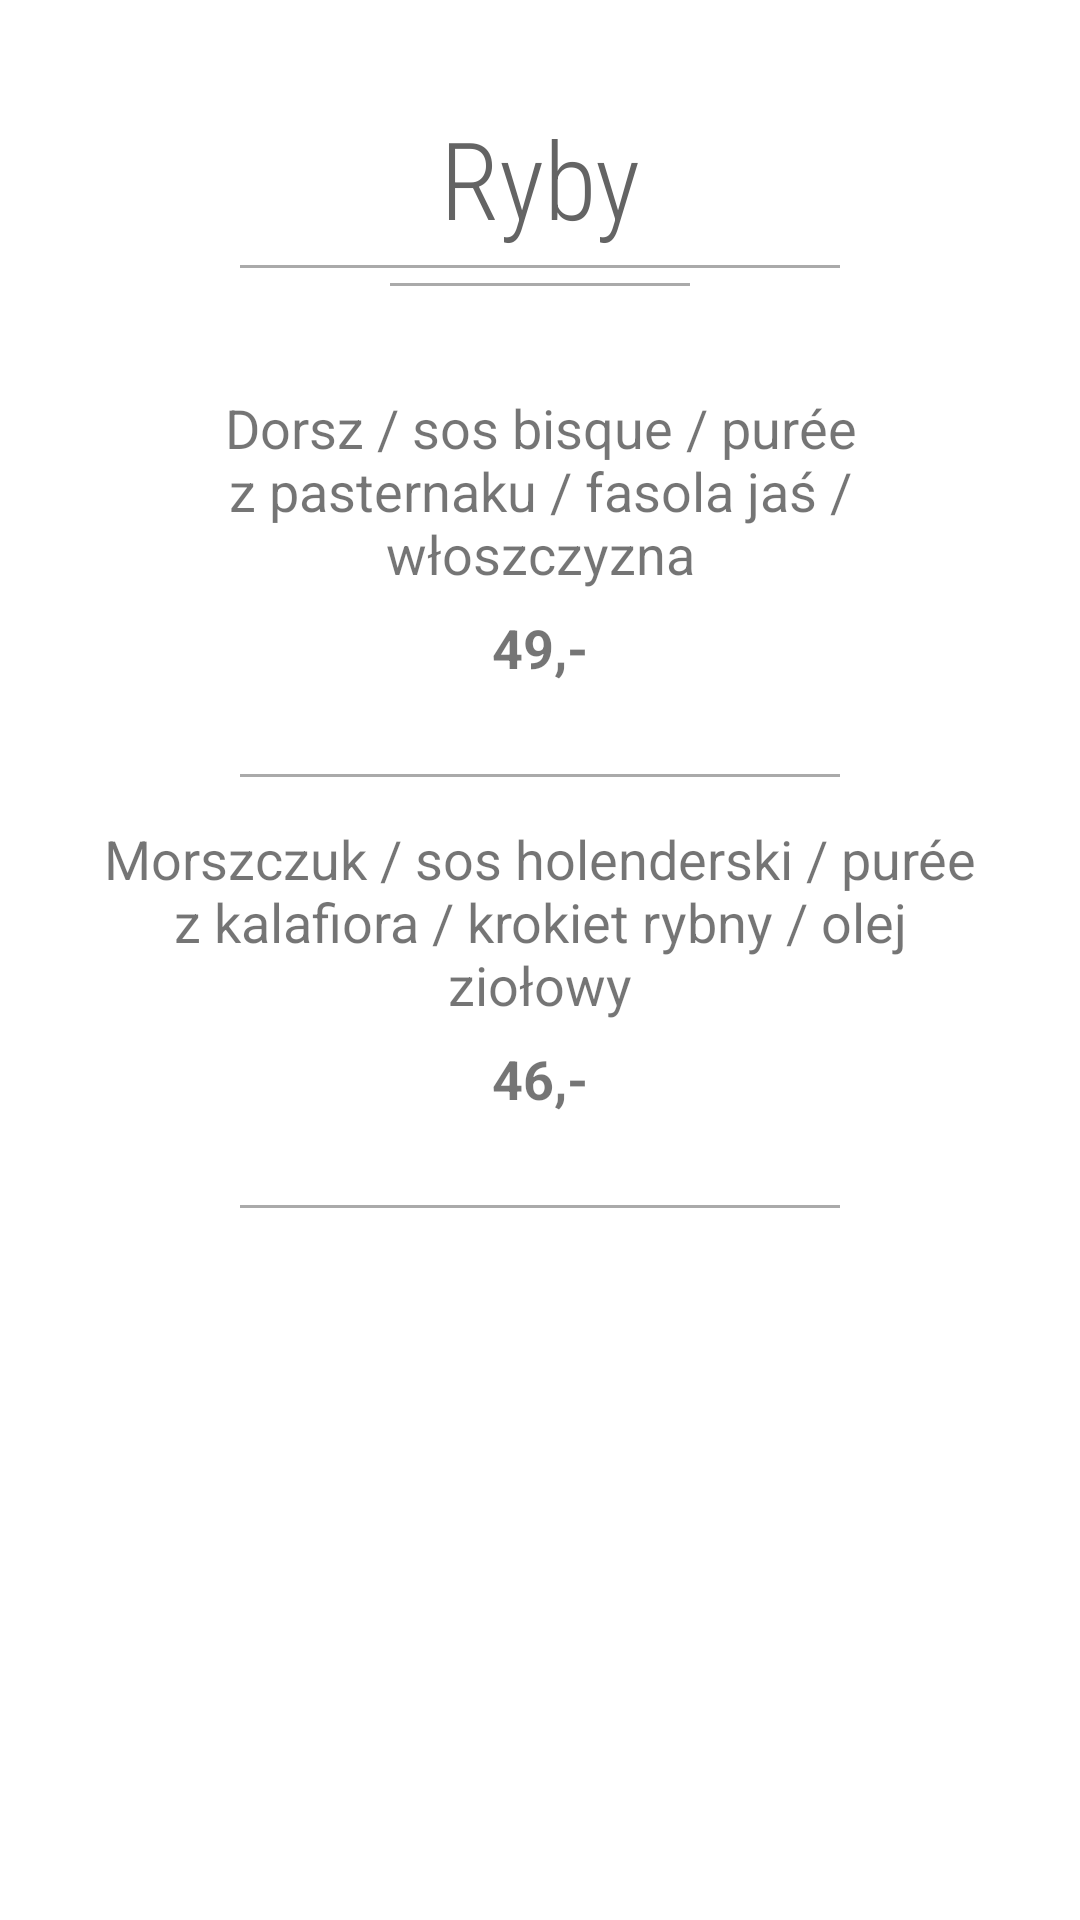

The Android layout XML behind this screen, and the referenced resources:
<!-- AndroidManifest.xml: application theme AppTheme -->
<!-- res/layout/ryby.xml -->
<?xml version="1.0" encoding="utf-8"?>
<LinearLayout xmlns:android="http://schemas.android.com/apk/res/android"
    android:orientation="vertical" android:layout_width="match_parent"
    android:layout_height="match_parent"
    android:background="#ffffff">

    <ScrollView
        android:layout_width="match_parent"
        android:layout_height="match_parent">

        <LinearLayout
            android:layout_width="match_parent"
            android:layout_height="wrap_content"
            android:orientation="vertical">
            <TextView
                android:id="@+id/textView"
                android:layout_width="match_parent"
                android:layout_height="wrap_content"
                android:layout_gravity="center"
                android:layout_marginTop="35dp"
                android:fontFamily="sans-serif-condensed-light"
                android:gravity="center"
                android:text="Ryby"
                android:textColor="#646464"
                android:textSize="36sp" />

            <View
                android:layout_width="200dp"
                android:layout_height="1dp"
                android:layout_gravity="center"
                android:layout_marginTop="5dp"
                android:layout_marginBottom="5dp"
                android:background="@android:color/darker_gray" />
            <View
                android:layout_width="100dp"
                android:layout_height="1dp"
                android:layout_gravity="center"
                android:layout_marginTop="0dp"
                android:layout_marginBottom="35dp"
                android:background="@android:color/darker_gray" />

            <TextView
                android:id="@+id/textView2"
                android:layout_marginLeft="30dp"
                android:layout_marginRight="30dp"
                android:layout_width="match_parent"
                android:layout_height="wrap_content"
                android:gravity="center"
                android:text="Dorsz / sos bisque / purée z pasternaku / fasola jaś / włoszczyzna"
                android:textSize="18sp" />

            <TextView
                android:id="@+id/textView3"
                android:layout_width="match_parent"
                android:layout_height="wrap_content"
                android:layout_marginTop="7dp"
                android:layout_marginBottom="15dp"
                android:gravity="center"
                android:text="49,-"
                android:textSize="18sp"
                android:textStyle="bold" />

            <View
                android:id="@+id/view"
                android:layout_width="200dp"
                android:layout_height="1dp"
                android:layout_gravity="center"
                android:layout_marginTop="15dp"
                android:layout_marginBottom="15dp"
                android:background="@android:color/darker_gray" />

            <TextView
                android:id="@+id/textView4"
                android:layout_marginLeft="30dp"
                android:layout_marginRight="30dp"
                android:layout_width="match_parent"
                android:layout_height="wrap_content"
                android:gravity="center"
                android:text="Morszczuk / sos holenderski / purée z kalafiora / krokiet rybny / olej ziołowy"
                android:textSize="18sp" />

            <TextView
                android:id="@+id/textView5"
                android:layout_width="match_parent"
                android:layout_height="wrap_content"
                android:layout_marginTop="7dp"
                android:layout_marginBottom="15dp"
                android:gravity="center"
                android:text="46,-"
                android:textSize="18sp"
                android:textStyle="bold" />

            <View
                android:id="@+id/view2"
                android:layout_width="200dp"
                android:layout_height="1dp"
                android:layout_gravity="center"
                android:layout_marginTop="15dp"
                android:layout_marginBottom="15dp"
                android:background="@android:color/darker_gray" />

        </LinearLayout>
    </ScrollView>

</LinearLayout>
<!-- resources referenced by this layout -->
<resources>

</resources>
